Run: headless pygame with SDL's dummy video driver; simulated clock (each Clock.tick advances the game by its frame time, no real sleeping); random seed 0; keys injected as events and as key.get_pressed() state; no mouse input.
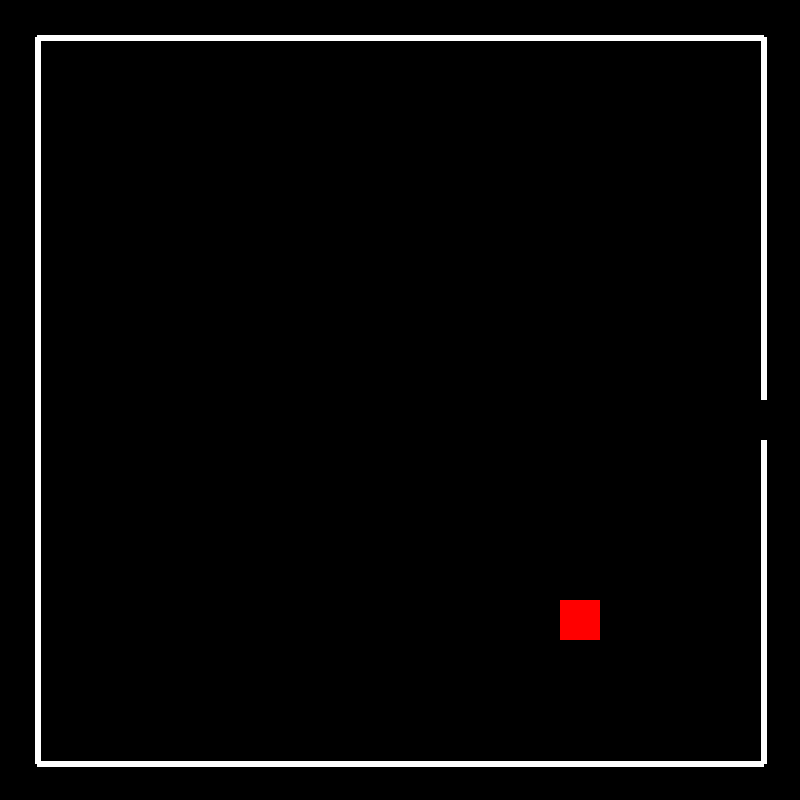
Frame 1 of 4 · flips 1–60 · no input
Frame 2 of 4 · flips 61–180 · tapped SPACE, RETURN · held RIGHT (→), D · screen unchanged from frame 1, image omitted
Frame 3 of 4 · flips 181–300 · held DOWN (↓), S · screen unchanged from frame 2, image omitted
Frame 4 of 4 · flips 301–420 · held LEFT (←), A, UP (↑), W · screen unchanged from frame 3, image omitted

The pygame program that drew these frames:

import pygame
from threading import Thread

import random
import sys
from typing import Tuple
import time

height = 800
width = 800
SCREEN_SIZE = (height, width)
FRAME_RATE = 1
SCORE = 0

boxLenth = int(height * 5 / 100)
padding = boxLenth
direction = 0

lineW = width - padding
lineH = height - padding


def init() -> Tuple[pygame.Surface, pygame.time.Clock]:
    pygame.init()
    screen = pygame.display.set_mode(SCREEN_SIZE)
    pygame.display.set_caption("Window")
    clock = pygame.time.Clock()

    return screen, clock


def draw(screen, xCor, yCor, Col):
    r = pygame.Rect(xCor, yCor, boxLenth, boxLenth)

    pygame.draw.rect(screen, Col, r)
    # print(f"x: {xCor}, y: {yCor}")


def calcNxtBox(X, Y, D):
    if D == 0:
        X += boxLenth
    elif D == 1:
        Y += boxLenth
    elif D == 2:
        X -= boxLenth
    else:
        Y -= boxLenth
    return (X, Y)


def frame(screen):
    size = 6
    h = int(size / 2)
    pygame.draw.line(
        screen, "white", (padding - h, padding - h), (lineW + h, padding - h), size
    )
    pygame.draw.line(
        screen, "white", (padding - h, padding - h), (padding - h, lineH + h), size
    )
    pygame.draw.line(
        screen, "white", (lineW + h, lineH + h), (lineW + h, padding - h), size
    )
    pygame.draw.line(
        screen, "white", (lineW + h, lineH + h), (padding - h, lineH + h), size
    )


def collisionDetectionLine(x, y):
    return x >= lineW or x < padding or y >= lineH or y < padding


def collisionDetectionSelf(x, y, boxes):
    for box in boxes:
        if x == box.x and y == box.y:
            return True
    return False


class Apple:
    def listCords(self):
        print(f"x{self.x}y{self.y}")

    def __init__(self):
        self.x = (
            random.randint(int(1 + (padding / boxLenth)), int((lineW / boxLenth) - 1))
            * boxLenth
        )
        self.y = (
            random.randint(int(1 + (padding / boxLenth)), int((lineH / boxLenth) - 1))
            * boxLenth
        )
        # self.listCords()


class Box:
    x = 0
    y = 0

    def __init__(self, x, y):
        self.x = x
        self.y = y


class Snake:
    boxar = []

    def __init__(self):
        pass


def main(screen: pygame.Surface, clock: pygame.time.Clock):
    appleHit = False
    global FRAME_RATE
    global SCORE
    frame(screen)
    apple = Apple()
    draw(screen, apple.x, apple.y, "red")
    snake = Snake()

    yMid = int(height / 2)
    xMid = int(width / 2)
    box1 = Box(xMid, yMid)
    box2 = Box(xMid - boxLenth, yMid)
    box3 = Box(xMid - 2 * boxLenth, yMid)
    box4 = Box(xMid - 3 * boxLenth, yMid)
    snake.boxar.append(box1)
    snake.boxar.append(box2)
    snake.boxar.append(box3)
    snake.boxar.append(box4)
    while True:
        for event in pygame.event.get():
            if event.type == pygame.QUIT:
                pygame.quit()
                sys.exit()
        boxFront = snake.boxar[0]
        box2 = snake.boxar[1]
        box3 = snake.boxar[2]
        box4 = snake.boxar[3]
        boxDirection = direction
        newBox = calcNxtBox(boxFront.x, boxFront.y, boxDirection)
        if collisionDetectionSelf(newBox[0], newBox[1], snake.boxar):
            time.sleep(2638476243)
        box = Box(newBox[0], newBox[1])
        snake.boxar.insert(0, box)
        draw(screen, newBox[0], newBox[1], "red")
        appleHit = apple.x == newBox[0] and apple.y == newBox[1]
        if collisionDetectionLine(newBox[0], newBox[1]):
            time.sleep(2638476243)

        if not appleHit:
            l = len(snake.boxar)
            boxBack = snake.boxar[l - 1]
            snake.boxar.pop(l - 1)
            draw(screen, boxBack.x, boxBack.y, "black")
            # print(f"anal boxar: {l}")
        else:
            apple = Apple()
            draw(screen, apple.x, apple.y, "red")
            FRAME_RATE += 1
            SCORE += 1
            print(SCORE)
            # myfont = pg.font.SysFont("Comic Sans MS", 30)

            # label = myfont.render("Python and Pygame are Fun!", 1, 'yellow')
            # screen.blit(label, (10, 10))

        pygame.display.update()
        clock.tick(FRAME_RATE)


def keyListener():
    global direction
    while True:
        for event in pygame.event.get():
            if event.type == pygame.KEYDOWN:
                if event.key == pygame.K_LEFT:
                    direction = 2
                elif event.key == pygame.K_RIGHT:
                    direction = 0
                elif event.key == pygame.K_DOWN:
                    direction = 1
                elif event.key == pygame.K_UP:
                    direction = 3


if __name__ == "__main__":
    screen, clock = init()
    from threading import Thread

    t = Thread(target=keyListener)
    t.start()
    main(screen, clock)
